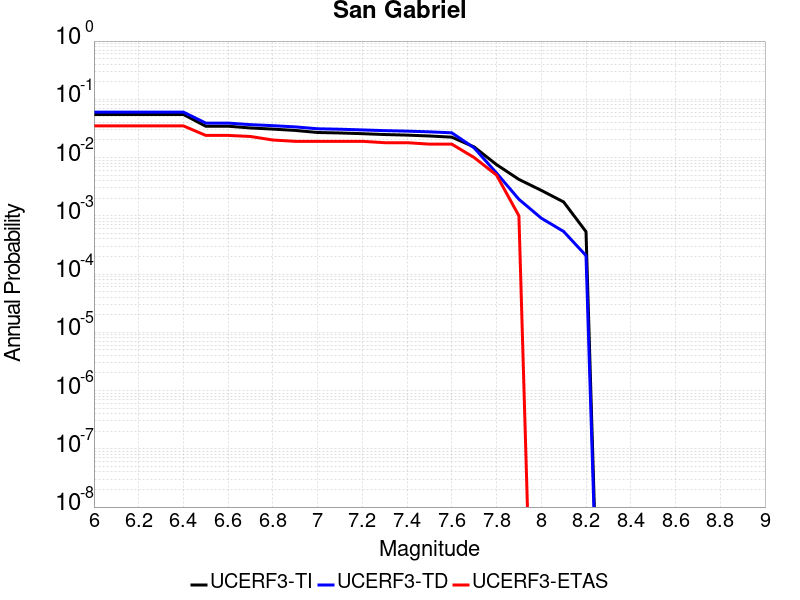

Data behind this chart, as committed beside it:
Magnitude, UCERF3-TI Prob, UCERF3-TD Prob, UCERF3-ETAS Prob
6.0, 0.05498, 0.06031, 0.035
6.1, 0.05498, 0.06031, 0.035
6.2, 0.05498, 0.06031, 0.035
6.3, 0.05498, 0.06031, 0.035
6.4, 0.05498, 0.06031, 0.035
6.5, 0.03452, 0.03908, 0.024
6.6, 0.03452, 0.03908, 0.024
6.7, 0.03221, 0.03672, 0.023
6.8, 0.0308, 0.03527, 0.02
6.9, 0.02923, 0.0336, 0.019
7.0, 0.02694, 0.0312, 0.019
7.1, 0.02644, 0.03065, 0.019
7.2, 0.0257, 0.02982, 0.019
7.3, 0.02485, 0.02898, 0.018
7.4, 0.02429, 0.02842, 0.018
7.5, 0.02347, 0.02764, 0.017
7.6, 0.02241, 0.0266, 0.017
7.7, 0.0152, 0.01464, 0.01
7.8, 0.007559, 0.005425, 0.005
7.9, 0.004217, 0.001921, 0.001
8.0, 0.002734, 9.116206E-4, 0.0
8.1, 0.001729, 5.3842826E-4, 0.0
8.2, 5.339231E-4, 2.0741422E-4, 0.0
